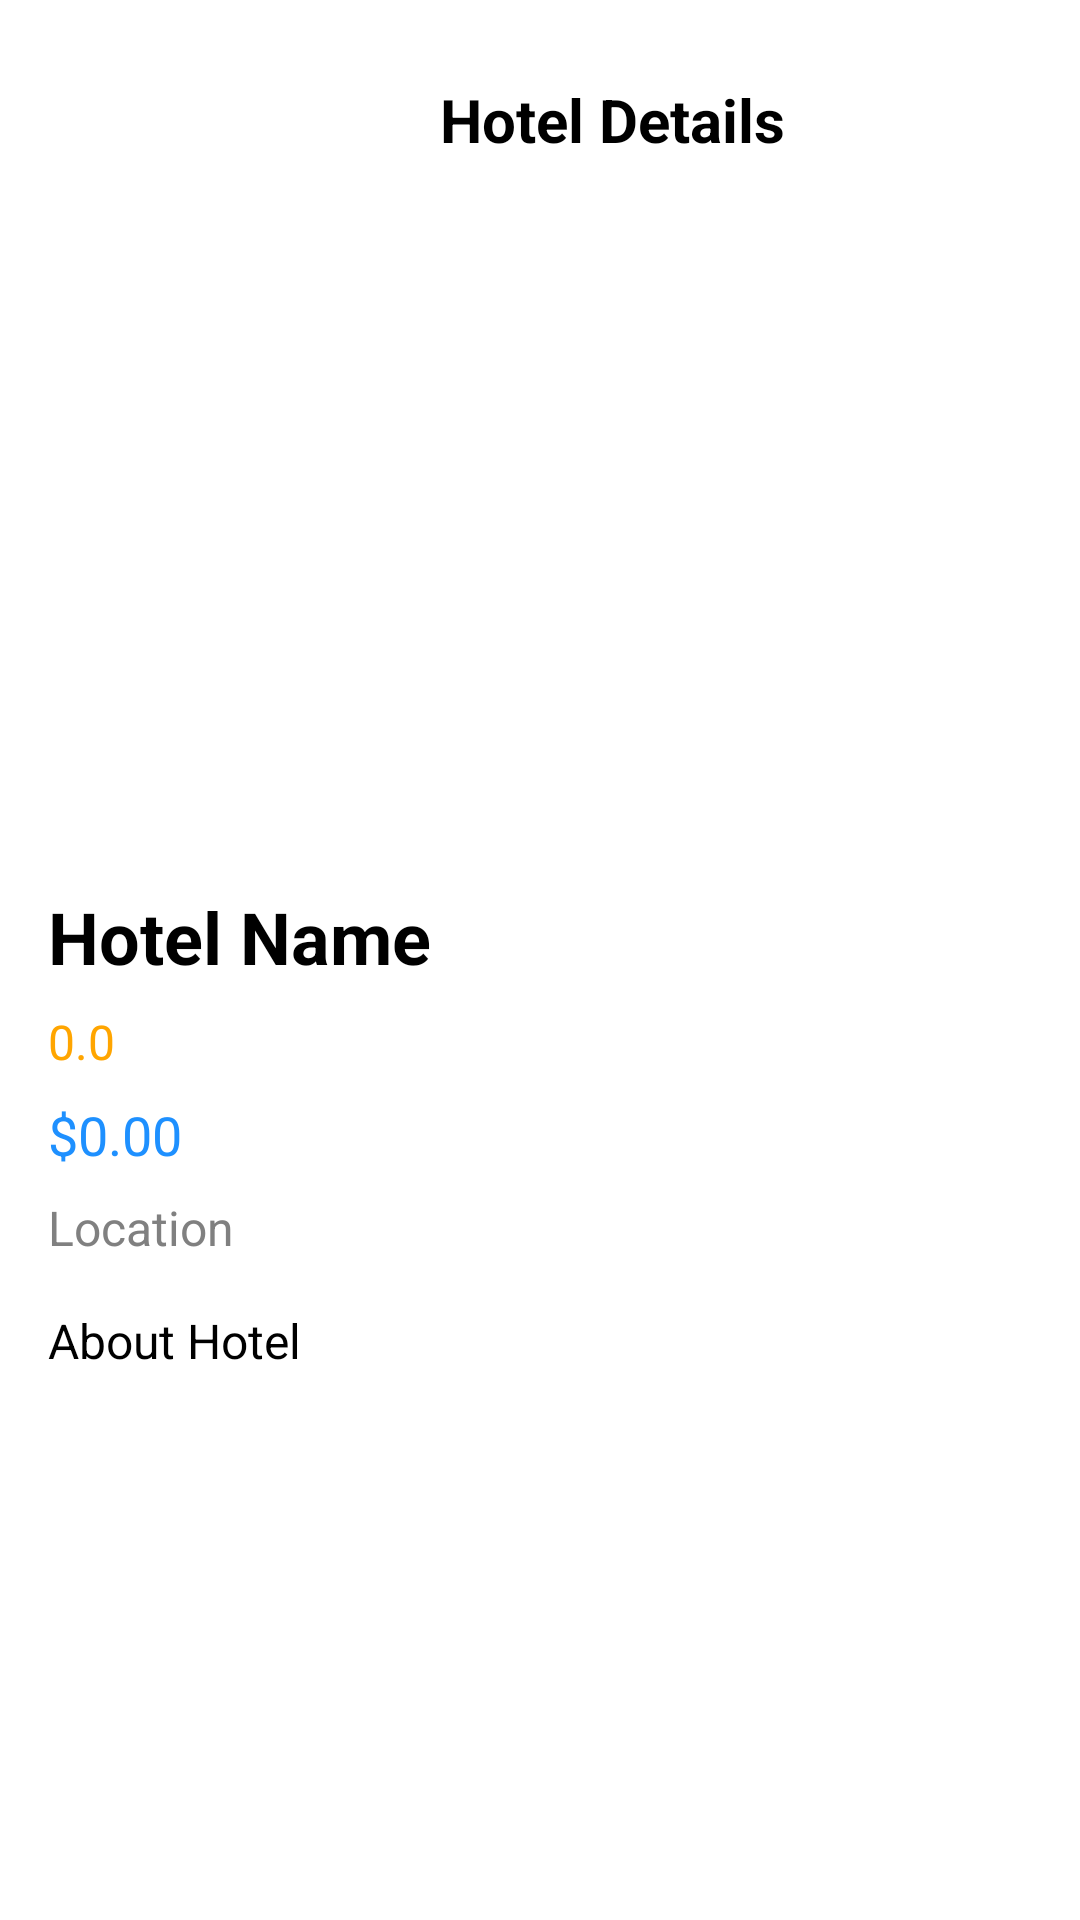

Here is an Android app screen rendered from its layout file. Give the layout XML and the strings, colors and styles it references.
<!-- AndroidManifest.xml: application theme Theme.Bookingapp -->
<!-- res/layout/fragment_detail_hotel_2.xml -->
<?xml version="1.0" encoding="utf-8"?>
<androidx.core.widget.NestedScrollView
    xmlns:android="http://schemas.android.com/apk/res/android"
    xmlns:app="http://schemas.android.com/apk/res-auto"
    android:layout_width="match_parent"
    android:layout_height="match_parent"
    android:background="@android:color/white"
    android:fillViewport="true">

    <LinearLayout
        android:layout_width="match_parent"
        android:layout_height="wrap_content"
        android:orientation="vertical"
        android:padding="16dp">

        
        <LinearLayout
            android:layout_width="match_parent"
            android:layout_height="wrap_content"
            android:orientation="horizontal"
            android:gravity="center_vertical"
            android:paddingBottom="16dp">

            <ImageButton
                android:id="@+id/btnBack"
                android:layout_width="48dp"
                android:layout_height="48dp"
                android:background="@android:color/transparent"
                android:src="@drawable/quantum_ic_arrow_back_grey600_24" />

            <TextView
                android:layout_width="0dp"
                android:layout_height="wrap_content"
                android:layout_weight="1"
                android:text="Hotel Details"
                android:textSize="20sp"
                android:textStyle="bold"
                android:gravity="center"
                android:textColor="#000000" />
        </LinearLayout>

        
        <ImageView
            android:id="@+id/hotelImage"
            android:layout_width="match_parent"
            android:layout_height="200dp"
            android:scaleType="centerCrop"
            android:src="@drawable/default_location" />

        
        <TextView
            android:id="@+id/tvHotelName"
            android:layout_width="match_parent"
            android:layout_height="wrap_content"
            android:layout_marginTop="16dp"
            android:text="Hotel Name"
            android:textSize="24sp"
            android:textStyle="bold"
            android:textColor="#000000" />

        
        <TextView
            android:id="@+id/tvRating"
            android:layout_width="match_parent"
            android:layout_height="wrap_content"
            android:layout_marginTop="8dp"
            android:text="0.0"
            android:textSize="16sp"
            android:textColor="#FFA500" />

        
        <TextView
            android:id="@+id/tvPrice"
            android:layout_width="match_parent"
            android:layout_height="wrap_content"
            android:layout_marginTop="8dp"
            android:text="$0.00"
            android:textSize="18sp"
            android:textColor="#1E90FF" />

        
        <TextView
            android:id="@+id/tvLocation"
            android:layout_width="match_parent"
            android:layout_height="wrap_content"
            android:layout_marginTop="8dp"
            android:text="Location"
            android:textSize="16sp"
            android:textColor="#808080" />

        
        <TextView
            android:id="@+id/tvAboutHotel"
            android:layout_width="match_parent"
            android:layout_height="wrap_content"
            android:layout_marginTop="16dp"
            android:text="About Hotel"
            android:textSize="16sp"
            android:textColor="#000000" />

        
        <LinearLayout
            android:layout_width="match_parent"
            android:layout_height="wrap_content"
            android:layout_marginTop="16dp"
            android:orientation="horizontal"
            android:gravity="center">

            <Button
                android:id="@+id/btnEdit"
                android:layout_width="0dp"
                android:layout_height="wrap_content"
                android:layout_weight="1"
                android:layout_marginEnd="8dp"
                android:text="Edit"
                android:backgroundTint="#1E90FF"
                android:textColor="@android:color/white" />

            <Button
                android:id="@+id/btnDelete"
                android:layout_width="0dp"
                android:layout_height="wrap_content"
                android:layout_weight="1"
                android:layout_marginStart="8dp"
                android:text="Delete"
                android:backgroundTint="#FF0000"
                android:textColor="@android:color/white" />
        </LinearLayout>
    </LinearLayout>
</androidx.core.widget.NestedScrollView>
<!-- resources referenced by this layout -->
<resources>

</resources>
